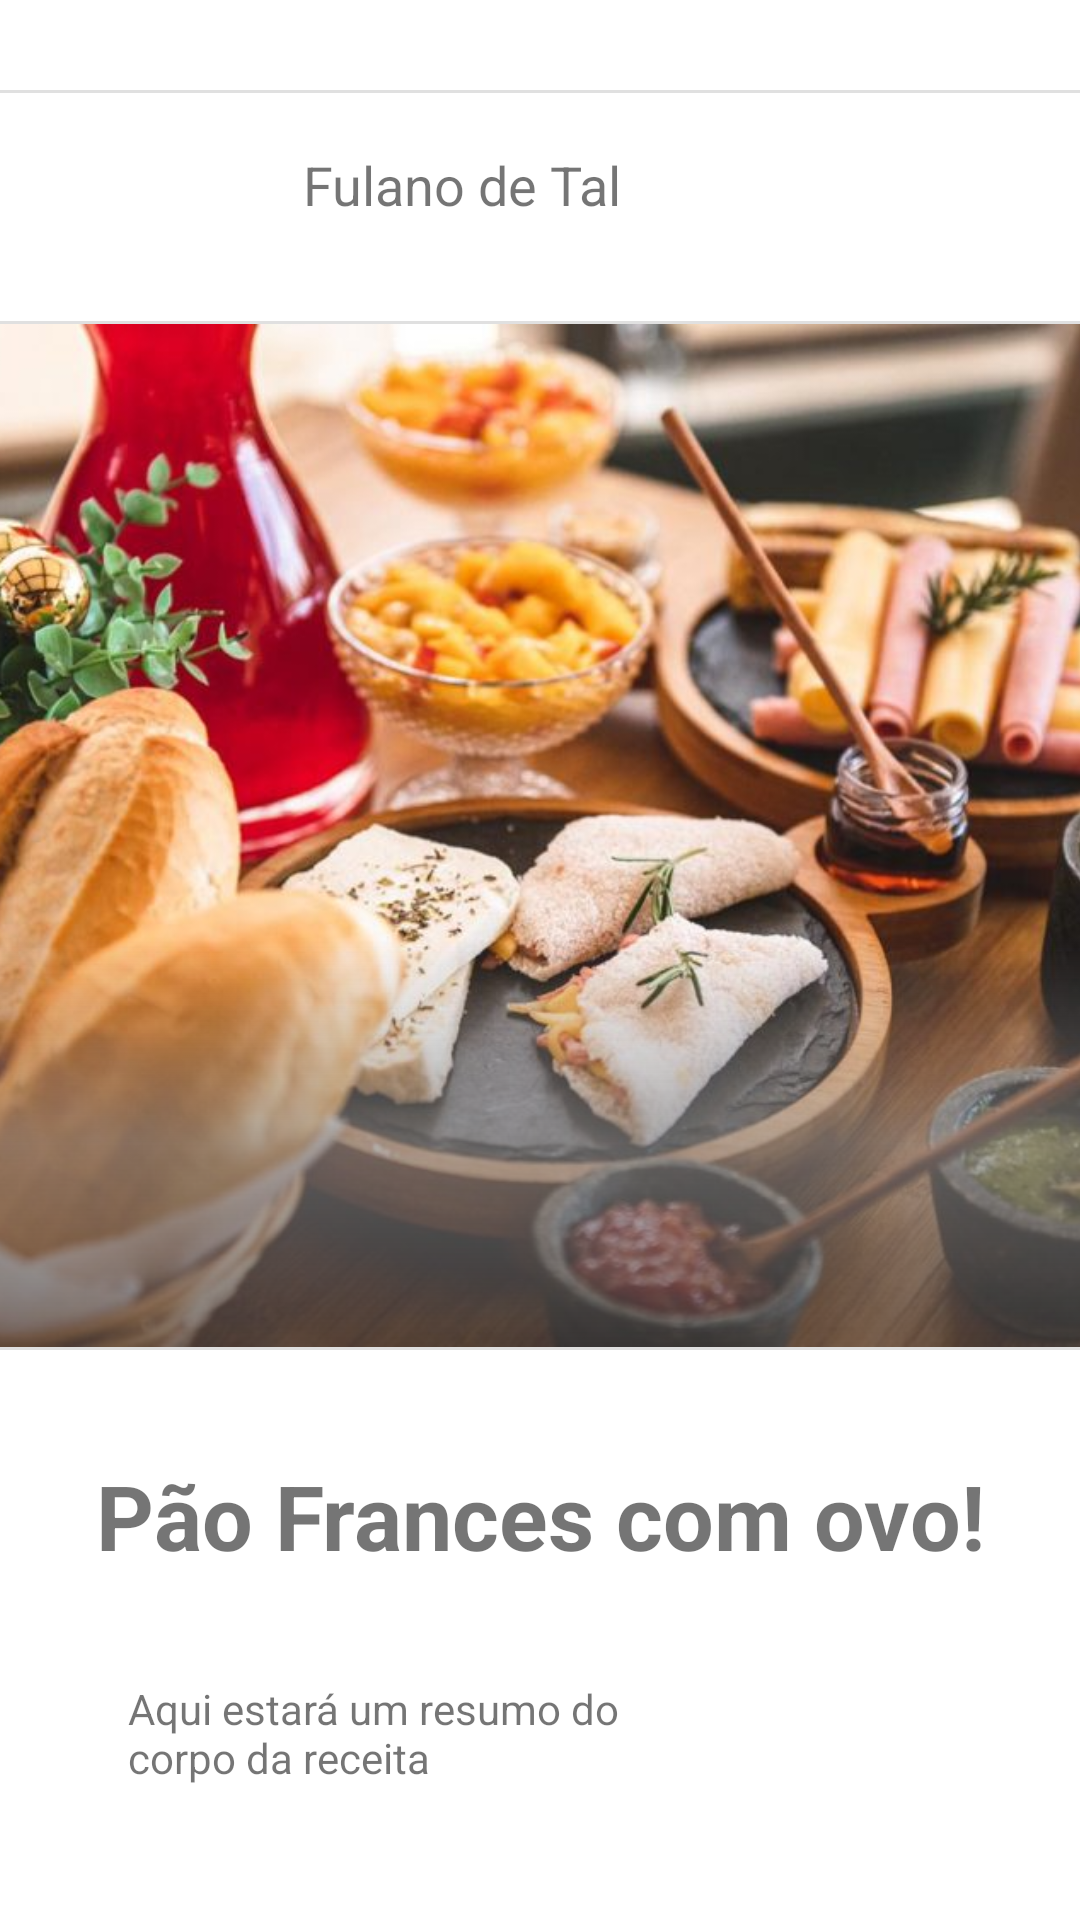

Reconstruct the res/layout file that produces this screen, plus the resources it refers to.
<!-- AndroidManifest.xml: application theme Theme.Foodie_app -->
<!-- res/layout/fragment_view_receita.xml -->
<?xml version="1.0" encoding="utf-8"?>
<androidx.constraintlayout.widget.ConstraintLayout xmlns:android="http://schemas.android.com/apk/res/android"
    xmlns:app="http://schemas.android.com/apk/res-auto"
    xmlns:tools="http://schemas.android.com/tools"
    android:id="@+id/frameLayout"
    android:layout_width="match_parent"
    android:layout_height="match_parent"
    tools:context=".ui.components.ViewReceitaFragment">

    <ImageView
        android:id="@+id/iv_pao"
        android:layout_width="0dp"
        android:layout_height="341dp"
        android:layout_marginTop="108dp"
        android:scaleType="centerCrop"
        android:src="@drawable/food_display"
        app:layout_constraintEnd_toEndOf="parent"
        app:layout_constraintHorizontal_bias="0.0"
        app:layout_constraintStart_toStartOf="parent"
        app:layout_constraintTop_toTopOf="parent" />

    <TextView
        android:id="@+id/textView"
        android:layout_width="wrap_content"
        android:layout_height="wrap_content"
        android:text="@string/receita_title"
        android:textSize="30sp"
        android:textStyle="bold"
        app:layout_constraintBottom_toTopOf="@+id/textView3"
        app:layout_constraintEnd_toEndOf="parent"
        app:layout_constraintStart_toStartOf="parent"
        app:layout_constraintTop_toBottomOf="@+id/divider3" />

    <TextView
        android:id="@+id/textView3"
        android:layout_width="181dp"
        android:layout_height="80dp"
        android:text="@string/body_receita"
        android:textAlignment="gravity"
        app:layout_constraintBottom_toBottomOf="parent"
        app:layout_constraintEnd_toEndOf="parent"
        app:layout_constraintHorizontal_bias="0.239"
        app:layout_constraintStart_toStartOf="parent" />

    <View
        android:id="@+id/gradient_view_receita"
        android:layout_width="wrap_content"
        android:layout_height="136dp"
        android:background="@drawable/gradient_gray"
        app:layout_constraintBottom_toBottomOf="@+id/iv_pao"
        app:layout_constraintEnd_toEndOf="parent"
        app:layout_constraintStart_toStartOf="@+id/iv_pao" />

    <View
        android:id="@+id/divider3"
        android:layout_width="match_parent"
        android:layout_height="1dp"
        android:background="?android:attr/listDivider"
        app:layout_constraintEnd_toEndOf="parent"
        app:layout_constraintStart_toStartOf="parent"
        app:layout_constraintTop_toBottomOf="@+id/iv_pao" />

    <View
        android:id="@+id/divider6"
        android:layout_width="match_parent"
        android:layout_height="1dp"
        android:background="?android:attr/listDivider"
        app:layout_constraintBottom_toTopOf="@+id/iv_pao"
        app:layout_constraintEnd_toEndOf="parent"
        app:layout_constraintStart_toStartOf="parent" />

    <ImageView
        android:id="@+id/user_avatar_recipe"
        android:layout_width="84dp"
        android:layout_height="63dp"
        android:layout_marginBottom="13dp"
        android:scaleType="centerInside"
        android:src="@drawable/brad"
        app:layout_constraintBottom_toTopOf="@+id/divider6"
        app:layout_constraintStart_toStartOf="parent" />

    <TextView
        android:id="@+id/username_recipe"
        android:layout_width="119dp"
        android:layout_height="35dp"
        android:layout_marginBottom="28dp"
        android:gravity="center"
        android:text="@string/username"
        android:textSize="18sp"
        app:layout_constraintBottom_toTopOf="@+id/divider6"
        app:layout_constraintEnd_toEndOf="parent"
        app:layout_constraintHorizontal_bias="0.067"
        app:layout_constraintStart_toEndOf="@+id/user_avatar_recipe" />

    <View
        android:id="@+id/divider7"
        android:layout_width="match_parent"
        android:layout_height="1dp"
        android:layout_marginTop="30dp"
        android:background="?android:attr/listDivider"
        app:layout_constraintEnd_toEndOf="parent"
        app:layout_constraintHorizontal_bias="0.0"
        app:layout_constraintStart_toStartOf="parent"
        app:layout_constraintTop_toTopOf="parent" />
</androidx.constraintlayout.widget.ConstraintLayout>
<!-- resources referenced by this layout -->
<resources>
  <!-- drawable food_display: jpeg bitmap (drawable, 96829 bytes) -->
  <!-- drawable gradient_gray (drawable) -->
  <?xml version="1.0" encoding="utf-8"?>
  <shape xmlns:android="http://schemas.android.com/apk/res/android"
      android:shape="rectangle">
      <gradient
          android:startColor="@color/trasparent_gray"
          android:centerColor="@color/trasparent_ligt_gray"
          android:endColor="@color/transparent_white"
          android:angle="90"
          />
  
  </shape>
  <string name="body_receita">Aqui estará um resumo do corpo da receita</string>
  <string name="receita_title">Pão Frances com ovo!</string>
  <string name="username">Fulano de Tal</string>
  <style name="Theme.Foodie_app" parent="Theme.MaterialComponents.DayNight.DarkActionBar">
          
          <item name="colorPrimary">@color/purple_500</item>
          <item name="colorPrimaryVariant">@color/purple_700</item>
          <item name="colorOnPrimary">@color/white</item>
          
          <item name="colorSecondary">@color/teal_200</item>
          <item name="colorSecondaryVariant">@color/teal_700</item>
          <item name="colorOnSecondary">@color/black</item>
          
          <item name="android:statusBarColor" tools:targetApi="l">?attr/colorPrimaryVariant</item>
          
          <item name="corBotoesEspecial">@color/vermelho_legal</item>
          <item name="corBotoesComum">@color/purple_700</item>
          <item name="corTextoBotoesEspecial">@color/yellow</item>
          <item name="corTextoBotoesComum">@color/white</item>
  
          <item name="hintColor">@color/gray</item>
  
          <item name="titlesColor">@color/black</item>
          <item name="bgColor">@color/white</item>
      </style>
  <color name="trasparent_gray">#A0424242</color>
  <color name="trasparent_ligt_gray">#A0848484</color>
  <color name="transparent_white">#00FFFFFF</color>
  <color name="purple_500">#FF6200EE</color>
  <color name="purple_700">#FF3700B3</color>
  <color name="white">#FFFFFFFF</color>
  <color name="teal_200">#FF03DAC5</color>
  <color name="teal_700">#FF018786</color>
  <color name="black">#FF000000</color>
  <color name="vermelho_legal">#EC6060</color>
  <color name="yellow">#FFFFFF00</color>
  <color name="gray">#424242</color>
</resources>
